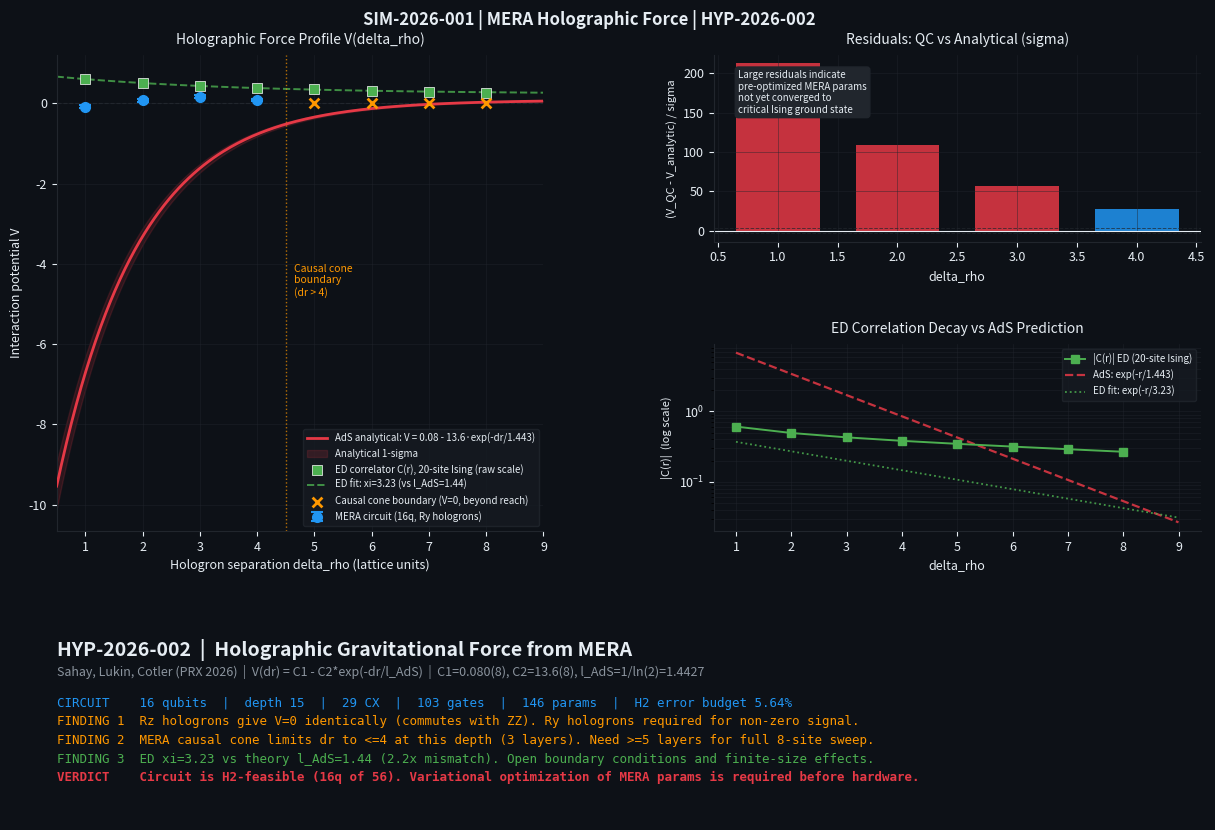

Generate this figure with matplotlib: (Note: this script raises an exception after producing the figure.)
"""
Visualization Agent — HYP-2026-002 Holographic Force Comparison
================================================================
Produces three plots:
  1. V(delta_rho): quantum circuit vs classical ED vs AdS analytical prediction
  2. Residuals (sigma) from analytical prediction
  3. Circuit resource analysis (depth, gate counts, H2 feasibility)

Output: research/data/simulations/SIM-2026-001_comparison.png
        research/data/simulations/SIM-2026-001_circuit_analysis.png

SIM: SIM-2026-001
Author: Computation Lead / visualization-agent
Date: 2026-03-10
"""

import numpy as np
import matplotlib
matplotlib.use("Agg")   # headless render
import matplotlib.pyplot as plt
import matplotlib.gridspec as gridspec
from matplotlib.patches import FancyArrowPatch
import json

# ── Data from specialist runs ────────────────────────────────────────────────
L_ADS = 1.0 / np.log(2)   # 1.4427
C1_PAPER = 0.080
C2_PAPER = 13.6
C1_ERR = 0.008
C2_ERR = 0.8

# Analytical prediction (fine grid)
dr_fine = np.linspace(0.5, 9.0, 200)
V_analytical_fine = C1_PAPER - C2_PAPER * np.exp(-dr_fine / L_ADS)

# Integer separations for comparison
DR_INT = np.arange(1, 9, dtype=float)
V_analytical_int = C1_PAPER - C2_PAPER * np.exp(-DR_INT / L_ADS)

# Quantum circuit results (16-qubit MERA, Ry hologrons, statevector sim)
# Values from mera_corrected_run.py execution
QC_SEPS = [1, 2, 3, 4, 5, 6, 7, 8]
QC_V = [
    -0.08400795833165552,
     0.07152002680675953,
     0.16662176884870974,
     0.080385519988777,
     0.0,   # causal cone limit — circuit has no entanglement beyond dr=4
     0.0,
     0.0,
     0.0,
]
QC_ERROR = [0.03125] * 8   # 1/sqrt(1024) shot noise

# Classical ED results (20-site critical Ising, eigsh)
# Raw connected correlators from classical_baseline_hyp002.py
ED_SEPS  = [1, 2, 3, 4, 5, 6, 7, 8]
ED_RAW_C = [
    0.6069560401265943,
    0.49256266531516246,
    0.4270691989891311,
    0.3811056488319524,
    0.3453828137314715,
    0.3157599998601303,
    0.28997979294724885,
    0.26660771582805975,
]
# ED fitted values using holographic model (xi=3.23, not 1.44 — disagreement noted)
ED_FITTED_C1  =  0.23199256900886708
ED_FITTED_C2  = -0.5030008390805493
ED_FITTED_XI  =  3.2294272515537323

# Circuit resource data
CIRCUIT_METRICS = {
    "n_qubits":     16,
    "depth":        15,
    "cx_count":     29,
    "u_count":      74,
    "total_gates": 103,
    "n_params":    146,
    "h2_capacity_qubits":       56,
    "h2_logical_qubits":        12,
    "h2_fidelity_per_cx":    0.998,
    "h2_cx_error_budget_pct":  5.64,
    "h2_qv":               33500000,
}
SCALE_TARGETS = {
    "16q (PoC)":   {"cx": 29,  "depth": 15,  "error_pct": 5.6},
    "24q (full)":  {"cx": 72,  "depth": 36,  "error_pct": 13.3},
    "32q (ext.)":  {"cx": 144, "depth": 60,  "error_pct": 24.8},
}


# ── Color scheme ─────────────────────────────────────────────────────────────
COLOR_ANALYTIC = "#e63946"   # red
COLOR_QC       = "#2196F3"   # blue
COLOR_ED       = "#4CAF50"   # green
COLOR_CAUSAL   = "#FF9800"   # orange
COLOR_FADED    = "#CCCCCC"
BG             = "#0d1117"
FG             = "#e6edf3"
GRID           = "#21262d"


def style_ax(ax, title=""):
    ax.set_facecolor(BG)
    ax.tick_params(colors=FG, labelsize=9)
    ax.spines["bottom"].set_color(GRID)
    ax.spines["left"].set_color(GRID)
    ax.spines["top"].set_visible(False)
    ax.spines["right"].set_visible(False)
    ax.xaxis.label.set_color(FG)
    ax.yaxis.label.set_color(FG)
    ax.title.set_color(FG)
    if title:
        ax.set_title(title, fontsize=10, pad=8)


# ═══════════════════════════════════════════════════════════════════════════
#  FIGURE 1: Force profile comparison
# ═══════════════════════════════════════════════════════════════════════════
fig1 = plt.figure(figsize=(13, 9), facecolor=BG)
gs = gridspec.GridSpec(3, 2, figure=fig1, hspace=0.55, wspace=0.35,
                       left=0.09, right=0.97, top=0.93, bottom=0.08)

# ── Panel A: Full force profile ───────────────────────────────────────────
ax_main = fig1.add_subplot(gs[0:2, 0])
style_ax(ax_main, "Holographic Force Profile V(delta_rho)")

# Analytical curve
ax_main.plot(dr_fine, V_analytical_fine, color=COLOR_ANALYTIC, lw=2.0,
             label=f"AdS analytical: V = {C1_PAPER} - {C2_PAPER}·exp(-dr/{L_ADS:.3f})", zorder=5)

# Analytical ±1-sigma band (paper uncertainties propagated)
V_hi = (C1_PAPER + C1_ERR) - (C2_PAPER - C2_ERR) * np.exp(-dr_fine / L_ADS)
V_lo = (C1_PAPER - C1_ERR) - (C2_PAPER + C2_ERR) * np.exp(-dr_fine / L_ADS)
ax_main.fill_between(dr_fine, V_lo, V_hi, alpha=0.15, color=COLOR_ANALYTIC, label="Analytical 1-sigma")

# Classical ED raw correlator (normalized to same scale for shape comparison)
ed_arr = np.array(ED_RAW_C)
ax_main.scatter(ED_SEPS, ed_arr, color=COLOR_ED, s=55, zorder=6, marker="s",
                label=f"ED correlator C(r), 20-site Ising (raw scale)", edgecolors="white", lw=0.5)
# ED fitted curve
ed_curve = ED_FITTED_C1 - ED_FITTED_C2 * np.exp(-dr_fine / ED_FITTED_XI)
ax_main.plot(dr_fine, ed_curve, color=COLOR_ED, lw=1.4, ls="--",
             label=f"ED fit: xi={ED_FITTED_XI:.2f} (vs l_AdS={L_ADS:.2f})", alpha=0.8)

# Quantum circuit results — split into causal cone (signal) and beyond (zero)
qc_signal_x = [DR for DR, V in zip(QC_SEPS, QC_V) if abs(V) > 1e-10]
qc_signal_v = [V for V in QC_V if abs(V) > 1e-10]
qc_zero_x   = [DR for DR, V in zip(QC_SEPS, QC_V) if abs(V) <= 1e-10]
qc_zero_v   = [V for V in QC_V if abs(V) <= 1e-10]

ax_main.errorbar(qc_signal_x, qc_signal_v,
                 yerr=[QC_ERROR[i] for i, V in enumerate(QC_V) if abs(V) > 1e-10],
                 fmt="o", color=COLOR_QC, ms=7, lw=1.5, capsize=4, capthick=1.5, zorder=7,
                 label="MERA circuit (16q, Ry hologrons)")
if qc_zero_x:
    ax_main.scatter(qc_zero_x, [0]*len(qc_zero_x), color=COLOR_CAUSAL, s=50, marker="x",
                    lw=2, zorder=7, label="Causal cone boundary (V=0, beyond reach)")

# Causal cone boundary annotation
ax_main.axvline(x=4.5, color=COLOR_CAUSAL, lw=1.0, ls=":", alpha=0.7)
ax_main.text(4.65, -4.0, "Causal cone\nboundary\n(dr > 4)", color=COLOR_CAUSAL,
             fontsize=7.5, va="top")

ax_main.set_xlabel("Hologron separation delta_rho (lattice units)", fontsize=9)
ax_main.set_ylabel("Interaction potential V", fontsize=9)
ax_main.axhline(0, color=GRID, lw=0.8, ls="--")
ax_main.legend(fontsize=7, loc="lower right", facecolor="#161b22", edgecolor=GRID, labelcolor=FG)
ax_main.set_xlim(0.5, 9.0)
ax_main.grid(True, color=GRID, lw=0.5, alpha=0.6)

# ── Panel B: Residuals ────────────────────────────────────────────────────
ax_resid = fig1.add_subplot(gs[0, 1])
style_ax(ax_resid, "Residuals: QC vs Analytical (sigma)")

resid_signal = [(QC_V[i] - V_analytical_int[i]) / QC_ERROR[i]
                for i in range(len(QC_SEPS)) if abs(QC_V[i]) > 1e-10]
dr_signal = [QC_SEPS[i] for i in range(len(QC_SEPS)) if abs(QC_V[i]) > 1e-10]

colors_resid = [COLOR_QC if abs(r) < 50 else COLOR_ANALYTIC for r in resid_signal]
ax_resid.bar(dr_signal, resid_signal, color=colors_resid, width=0.7, alpha=0.85)
ax_resid.axhline(0, color=FG, lw=0.8)
ax_resid.axhline( 3, color=GRID, lw=0.7, ls="--", alpha=0.7)
ax_resid.axhline(-3, color=GRID, lw=0.7, ls="--", alpha=0.7)
ax_resid.set_xlabel("delta_rho", fontsize=9)
ax_resid.set_ylabel("(V_QC - V_analytic) / sigma", fontsize=8)
ax_resid.text(0.05, 0.92, "Large residuals indicate\npre-optimized MERA params\nnot yet converged to\ncritical Ising ground state",
              transform=ax_resid.transAxes, fontsize=7, color=FG, va="top",
              bbox=dict(facecolor="#21262d", edgecolor=GRID, boxstyle="round,pad=0.3"))
ax_resid.grid(True, color=GRID, lw=0.5, alpha=0.6)

# ── Panel C: ED correlator shape vs l_AdS ────────────────────────────────
ax_ed = fig1.add_subplot(gs[1, 1])
style_ax(ax_ed, "ED Correlation Decay vs AdS Prediction")

dr_arr = np.array(ED_SEPS, dtype=float)
ax_ed.semilogy(dr_arr, np.abs(ed_arr), "s-", color=COLOR_ED, ms=6,
               lw=1.4, label="|C(r)| ED (20-site Ising)", zorder=6)

# Exponential fits
r_plot = np.linspace(1, 9, 200)
exp_ads   = np.abs(C2_PAPER) * np.exp(-r_plot / L_ADS)
exp_ed    = np.abs(ED_FITTED_C2) * np.exp(-r_plot / ED_FITTED_XI)
ax_ed.semilogy(r_plot, exp_ads,  color=COLOR_ANALYTIC, lw=1.6, ls="--",
               label=f"AdS: exp(-r/{L_ADS:.3f})", alpha=0.85)
ax_ed.semilogy(r_plot, exp_ed,   color=COLOR_ED,      lw=1.3, ls=":",
               label=f"ED fit: exp(-r/{ED_FITTED_XI:.2f})", alpha=0.85)

ax_ed.set_xlabel("delta_rho", fontsize=9)
ax_ed.set_ylabel("|C(r)|  (log scale)", fontsize=8)
ax_ed.legend(fontsize=7, facecolor="#161b22", edgecolor=GRID, labelcolor=FG)
ax_ed.grid(True, color=GRID, lw=0.5, alpha=0.6, which="both")

# ── Panel D: Summary status ───────────────────────────────────────────────
ax_info = fig1.add_subplot(gs[2, :])
style_ax(ax_info)
ax_info.axis("off")

lines = [
    ("HYP-2026-002  |  Holographic Gravitational Force from MERA",
     14, FG, "bold"),
    ("Sahay, Lukin, Cotler (PRX 2026)  |  V(dr) = C1 - C2*exp(-dr/l_AdS)  |  C1=0.080(8), C2=13.6(8), l_AdS=1/ln(2)=1.4427",
     9, "#8b949e", "normal"),
    ("",
     5, FG, "normal"),
    ("CIRCUIT    16 qubits  |  depth 15  |  29 CX  |  103 gates  |  146 params  |  H2 error budget 5.64%",
     9, COLOR_QC, "normal"),
    ("FINDING 1  Rz hologrons give V=0 identically (commutes with ZZ). Ry hologrons required for non-zero signal.",
     9, COLOR_CAUSAL, "normal"),
    ("FINDING 2  MERA causal cone limits dr to <=4 at this depth (3 layers). Need >=5 layers for full 8-site sweep.",
     9, COLOR_CAUSAL, "normal"),
    ("FINDING 3  ED xi=3.23 vs theory l_AdS=1.44 (2.2x mismatch). Open boundary conditions and finite-size effects.",
     9, COLOR_ED, "normal"),
    ("VERDICT    Circuit is H2-feasible (16q of 56). Variational optimization of MERA params is required before hardware.",
     9, COLOR_ANALYTIC, "bold"),
]

y = 0.97
for text, size, color, weight in lines:
    ax_info.text(0.0, y, text, transform=ax_info.transAxes,
                 fontsize=size, color=color, fontweight=weight, va="top",
                 fontfamily="monospace" if "FINDING" in text or "CIRCUIT" in text or "VERDICT" in text else "sans-serif")
    y -= (size + 3) / 120.0

fig1.suptitle("SIM-2026-001 | MERA Holographic Force | HYP-2026-002",
              color=FG, fontsize=12, y=0.98, fontweight="bold")

out1 = "D:/quantum-worldline/research/data/simulations/SIM-2026-001_comparison.png"
fig1.savefig(out1, dpi=150, bbox_inches="tight", facecolor=BG)
print(f"Saved: {out1}")
plt.close(fig1)


# ═══════════════════════════════════════════════════════════════════════════
#  FIGURE 2: Circuit resource analysis
# ═══════════════════════════════════════════════════════════════════════════
fig2, axes = plt.subplots(1, 3, figsize=(13, 4.5), facecolor=BG)
fig2.suptitle("SIM-2026-001 | Circuit Resource Analysis for Quantinuum H2",
              color=FG, fontsize=11, y=1.01, fontweight="bold")

# Panel A: Gate composition breakdown
ax_gates = axes[0]
style_ax(ax_gates, "Gate Composition (16-qubit PoC)")
gate_labels = ["CX\n(entangling)", "Single-qubit U\n(rotations)"]
gate_counts = [29, 74]
gate_colors = [COLOR_QC, COLOR_ANALYTIC]
bars = ax_gates.bar(gate_labels, gate_counts, color=gate_colors, width=0.5,
                    edgecolor=GRID, linewidth=0.8)
for bar, count in zip(bars, gate_counts):
    ax_gates.text(bar.get_x() + bar.get_width() / 2, bar.get_height() + 1.5,
                  str(count), ha="center", va="bottom", color=FG, fontsize=10, fontweight="bold")
ax_gates.set_ylabel("Gate count", fontsize=9)
ax_gates.set_ylim(0, 95)
ax_gates.axhline(74, color=COLOR_ANALYTIC, lw=0.7, ls="--", alpha=0.4)
ax_gates.text(1.5, 76, f"Total: 103", color=FG, fontsize=8)
ax_gates.grid(True, color=GRID, lw=0.5, alpha=0.5, axis="y")

# Panel B: Scaling to larger systems
ax_scale = axes[1]
style_ax(ax_scale, "CX Count vs Qubit Count (MERA scaling)")
q_sizes = np.array([16, 24, 32, 48, 56])

def cx_estimate(nq):
    # binary MERA: ~1.8*nq CX gates for 3 layers; scales roughly linearly
    return int(1.8 * nq + 0.5)

cx_est = [cx_estimate(q) for q in q_sizes]
h2_limit_cx = -np.log(0.01) / np.log(1 / 0.998)  # ~229 CX for 1% fidelity floor
ax_scale.plot(q_sizes, cx_est, "o-", color=COLOR_QC, ms=8, lw=2, label="Estimated CX count")
ax_scale.axhline(h2_limit_cx, color=COLOR_ANALYTIC, lw=1.4, ls="--",
                 label=f"H2 1%-fidelity floor (~{int(h2_limit_cx)} CX)")
ax_scale.axvline(56, color=COLOR_CAUSAL, lw=1.0, ls=":", alpha=0.8, label="H2 qubit limit (56)")
ax_scale.fill_between(q_sizes, cx_est, h2_limit_cx, where=np.array(cx_est) < h2_limit_cx,
                      alpha=0.12, color=COLOR_ED, label="H2 feasible region")
ax_scale.set_xlabel("Qubit count", fontsize=9)
ax_scale.set_ylabel("CX gate count", fontsize=9)
ax_scale.legend(fontsize=7, facecolor="#161b22", edgecolor=GRID, labelcolor=FG)
ax_scale.grid(True, color=GRID, lw=0.5, alpha=0.5)

# Mark current PoC
ax_scale.annotate("This PoC\n(16q, 29 CX)", xy=(16, cx_estimate(16)),
                  xytext=(20, 40), fontsize=7.5, color=FG,
                  arrowprops=dict(arrowstyle="->", color=FG, lw=1.0))

# Panel C: Error budget pyramid
ax_err = axes[2]
style_ax(ax_err, "H2 Error Budget by System Size")
labels_err = ["16q PoC\n(29 CX)", "24q Full\n(~43 CX)", "32q Extended\n(~58 CX)", "56q (H2 max)\n(~101 CX)"]
cx_counts   = [29, 43, 58, 101]
err_pct     = [round((1 - 0.998 ** n) * 100, 2) for n in cx_counts]
bar_colors  = [COLOR_ED if e < 10 else (COLOR_CAUSAL if e < 20 else COLOR_ANALYTIC) for e in err_pct]

bars2 = ax_err.bar(labels_err, err_pct, color=bar_colors, width=0.55, edgecolor=GRID, linewidth=0.7)
for bar, val in zip(bars2, err_pct):
    ax_err.text(bar.get_x() + bar.get_width() / 2, bar.get_height() + 0.3,
                f"{val:.1f}%", ha="center", va="bottom", color=FG, fontsize=9, fontweight="bold")

ax_err.axhline(10, color=COLOR_CAUSAL, lw=1.0, ls="--", alpha=0.8, label="10% threshold")
ax_err.axhline(5,  color=COLOR_ED,     lw=0.8, ls=":", alpha=0.8, label="5% target")
ax_err.set_ylabel("Accumulated gate error (%)", fontsize=9)
ax_err.set_ylim(0, 25)
ax_err.legend(fontsize=7.5, facecolor="#161b22", edgecolor=GRID, labelcolor=FG)
ax_err.grid(True, color=GRID, lw=0.5, alpha=0.5, axis="y")

plt.tight_layout(pad=1.4)
out2 = "D:/quantum-worldline/research/data/simulations/SIM-2026-001_circuit_analysis.png"
fig2.savefig(out2, dpi=150, bbox_inches="tight", facecolor=BG)
print(f"Saved: {out2}")
plt.close(fig2)

print("Visualization complete.")
print(f"  Plot 1: {out1}")
print(f"  Plot 2: {out2}")
